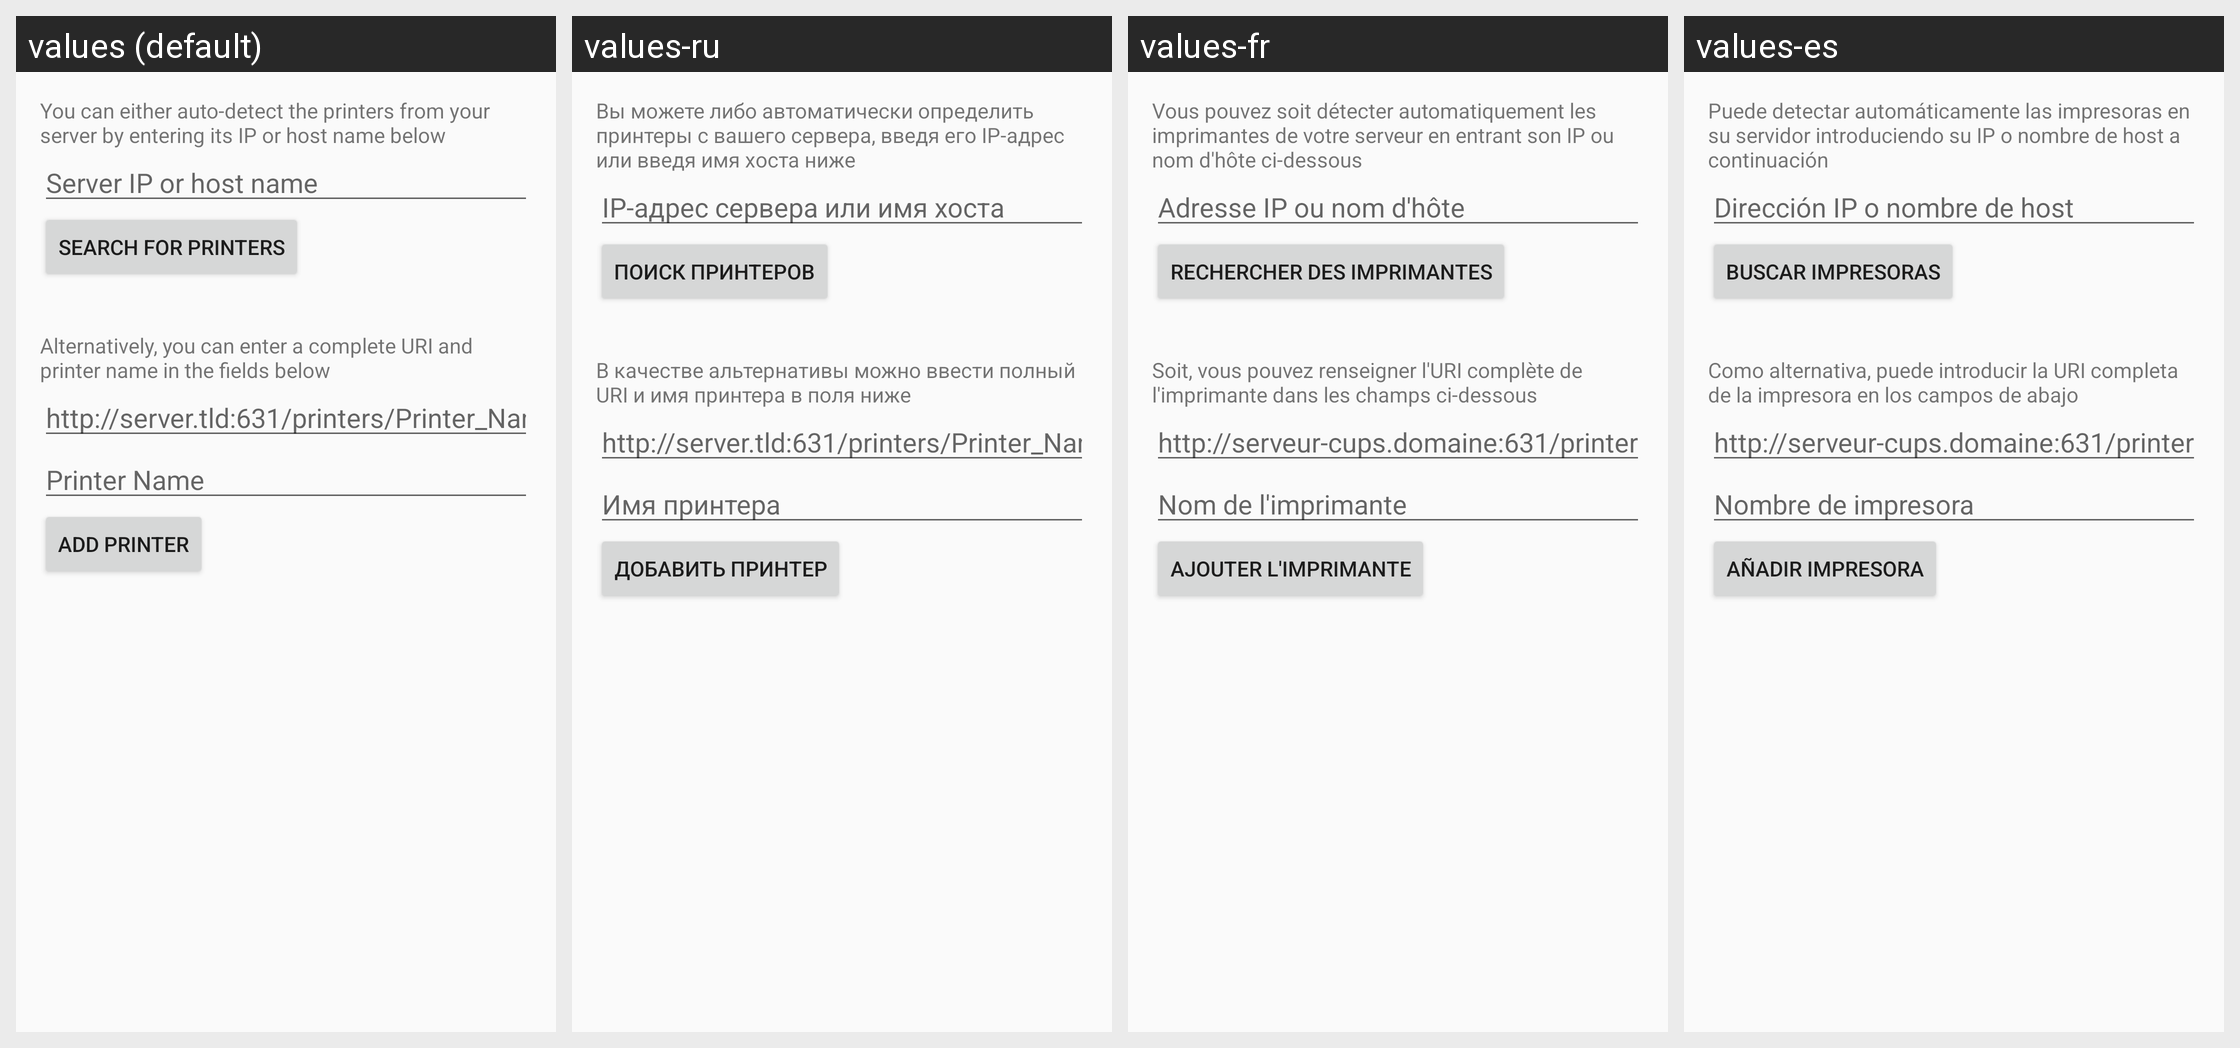

The Android screen below is rendered under several locales of the same app. Produce the string resources it draws, with the default and per-locale values.
Android screen res/layout/add_printers.xml rendered under 4 locales, left to right: values (default), values-ru, values-fr, values-es. Device: Nexus 5 (rendered at 1080×1920; each locale shown at half size, 540×960, under a caption strip naming it); theme AndroidCupsPrint.
Other locales in the repository, not shown: values-de, values-ja.
Strings drawn on this screen, with the default value and each locale's value (text and hints the layout hard-codes appear in the picture but are not listed):

add_autodetect
  values: You can either auto-detect the printers from your server by entering its IP or host name below
  values-ru: Вы можете либо автоматически определить принтеры с вашего сервера, введя его IP-адрес или введя имя хоста ниже
  values-fr: Vous pouvez soit détecter automatiquement les imprimantes de votre serveur en entrant son IP ou nom d'hôte ci-dessous
  values-es: Puede detectar automáticamente las impresoras en su servidor introduciendo su IP o nombre de host a continuación

add_server_ip
  values: Server IP or host name
  values-ru: IP-адрес сервера или имя хоста
  values-fr: Adresse IP ou nom d'hôte
  values-es: Dirección IP o nombre de host

add_search_button
  values: Search for printers
  values-ru: Поиск принтеров
  values-fr: Rechercher des imprimantes
  values-es: Buscar impresoras

add_full_manual
  values: Alternatively, you can enter a complete URI and printer name in the fields below
  values-ru: В качестве альтернативы можно ввести полный URI и имя принтера в поля ниже
  values-fr: Soit, vous pouvez renseigner l'URI complète de l'imprimante dans les champs ci-dessous
  values-es: Como alternativa, puede introducir la URI completa de la impresora en los campos de abajo

add_url
  values: http://server.tld:631/printers/Printer_Name
  values-ru: http://server.tld:631/printers/Printer_Name
  values-fr: http://serveur-cups.domaine:631/printers/Nom_de_limprimante
  values-es: http://serveur-cups.domaine:631/printers/Nombre_de_impresora

add_name
  values: Printer Name
  values-ru: Имя принтера
  values-fr: Nom de l'imprimante
  values-es: Nombre de impresora

add_button
  values: Add printer
  values-ru: Добавить принтер
  values-fr: Ajouter l'imprimante
  values-es: Añadir impresora
